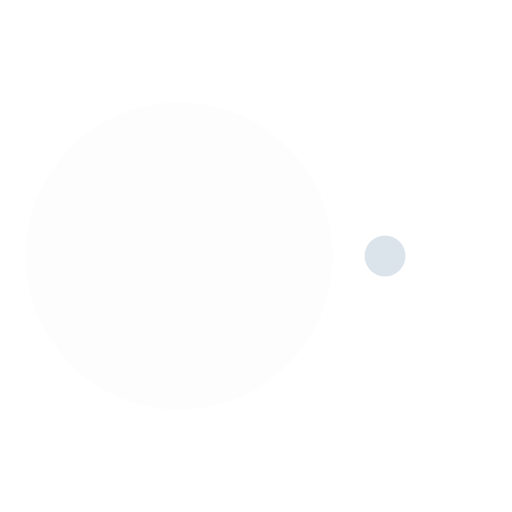
t = 0.00 s
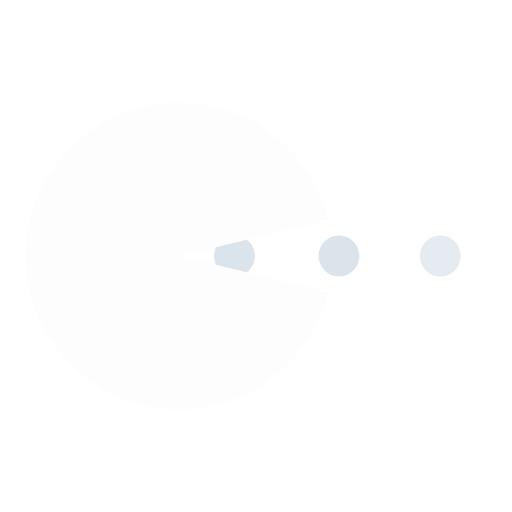
t = 0.11 s
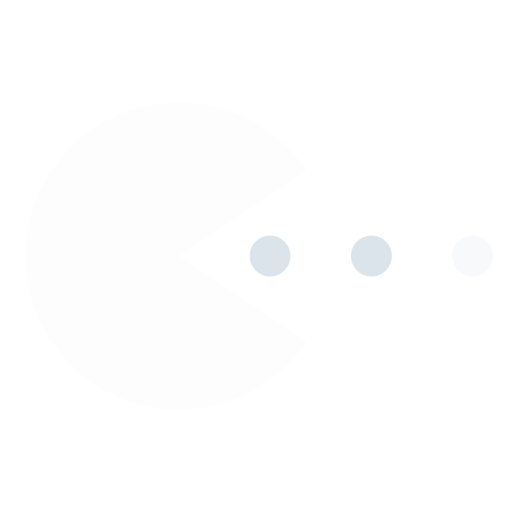
t = 0.26 s
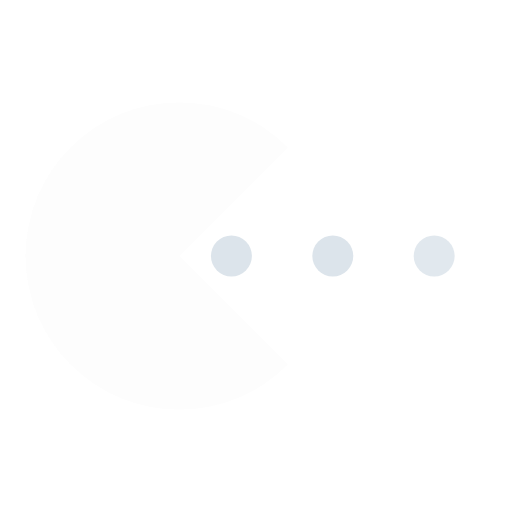
t = 0.35 s
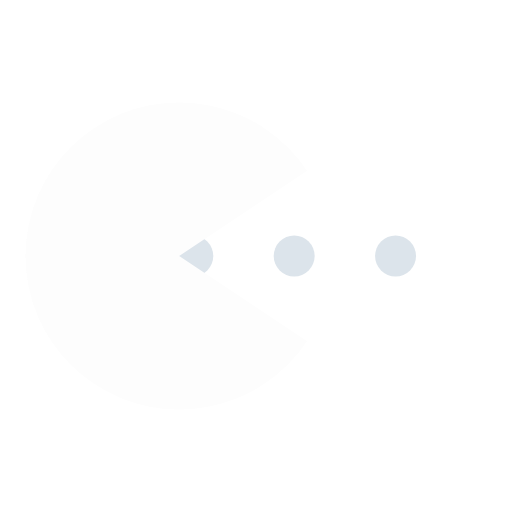
t = 0.44 s
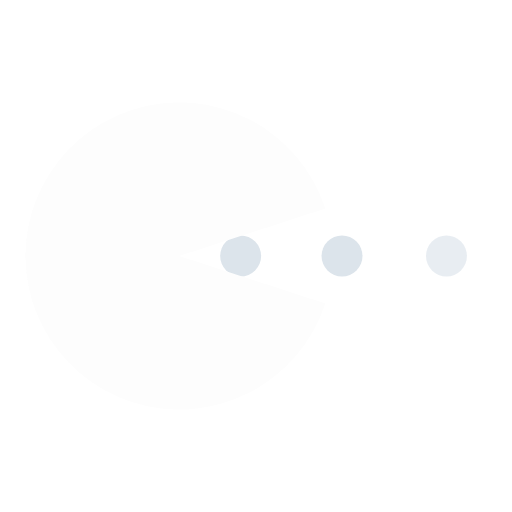
t = 0.56 s

The animated SVG that drew these frames (rendered in a browser with its animation timeline set to each time). Animation: 8 SMIL elements (animate=6,animateTransform=2); one cycle of 0.70 s, repeats indefinitely.

<svg width="200px"  height="200px"  xmlns="http://www.w3.org/2000/svg" viewBox="0 0 100 100" preserveAspectRatio="xMidYMid" class="lds-pacman" style="background: none;"><g ng-attr-style="display:{{config.showBean}}" style="display:block"><circle cx="94.8104" cy="50" r="4" ng-attr-fill="{{config.c2}}" fill="#dce4eb"><animate attributeName="cx" calcMode="linear" values="95;35" keyTimes="0;1" dur="0.7" begin="-0.469s" repeatCount="indefinite"></animate><animate attributeName="fill-opacity" calcMode="linear" values="0;1;1" keyTimes="0;0.2;1" dur="0.7" begin="-0.469s" repeatCount="indefinite"></animate></circle><circle cx="55.2104" cy="50" r="4" ng-attr-fill="{{config.c2}}" fill="#dce4eb"><animate attributeName="cx" calcMode="linear" values="95;35" keyTimes="0;1" dur="0.7" begin="-0.23099999999999998s" repeatCount="indefinite"></animate><animate attributeName="fill-opacity" calcMode="linear" values="0;1;1" keyTimes="0;0.2;1" dur="0.7" begin="-0.23099999999999998s" repeatCount="indefinite"></animate></circle><circle cx="75.0104" cy="50" r="4" ng-attr-fill="{{config.c2}}" fill="#dce4eb"><animate attributeName="cx" calcMode="linear" values="95;35" keyTimes="0;1" dur="0.7" begin="0s" repeatCount="indefinite"></animate><animate attributeName="fill-opacity" calcMode="linear" values="0;1;1" keyTimes="0;0.2;1" dur="0.7" begin="0s" repeatCount="indefinite"></animate></circle></g><g ng-attr-transform="translate({{config.showBeanOffset}} 0)" transform="translate(-15 0)"><path d="M50 50L20 50A30 30 0 0 0 80 50Z" ng-attr-fill="{{config.c1}}" fill="#fdfdfd" transform="rotate(29.9844 50 50)"><animateTransform attributeName="transform" type="rotate" calcMode="linear" values="0 50 50;45 50 50;0 50 50" keyTimes="0;0.5;1" dur="0.7s" begin="0s" repeatCount="indefinite"></animateTransform></path><path d="M50 50L20 50A30 30 0 0 1 80 50Z" ng-attr-fill="{{config.c1}}" fill="#fdfdfd" transform="rotate(-29.9844 50 50)"><animateTransform attributeName="transform" type="rotate" calcMode="linear" values="0 50 50;-45 50 50;0 50 50" keyTimes="0;0.5;1" dur="0.7s" begin="0s" repeatCount="indefinite"></animateTransform></path></g></svg>